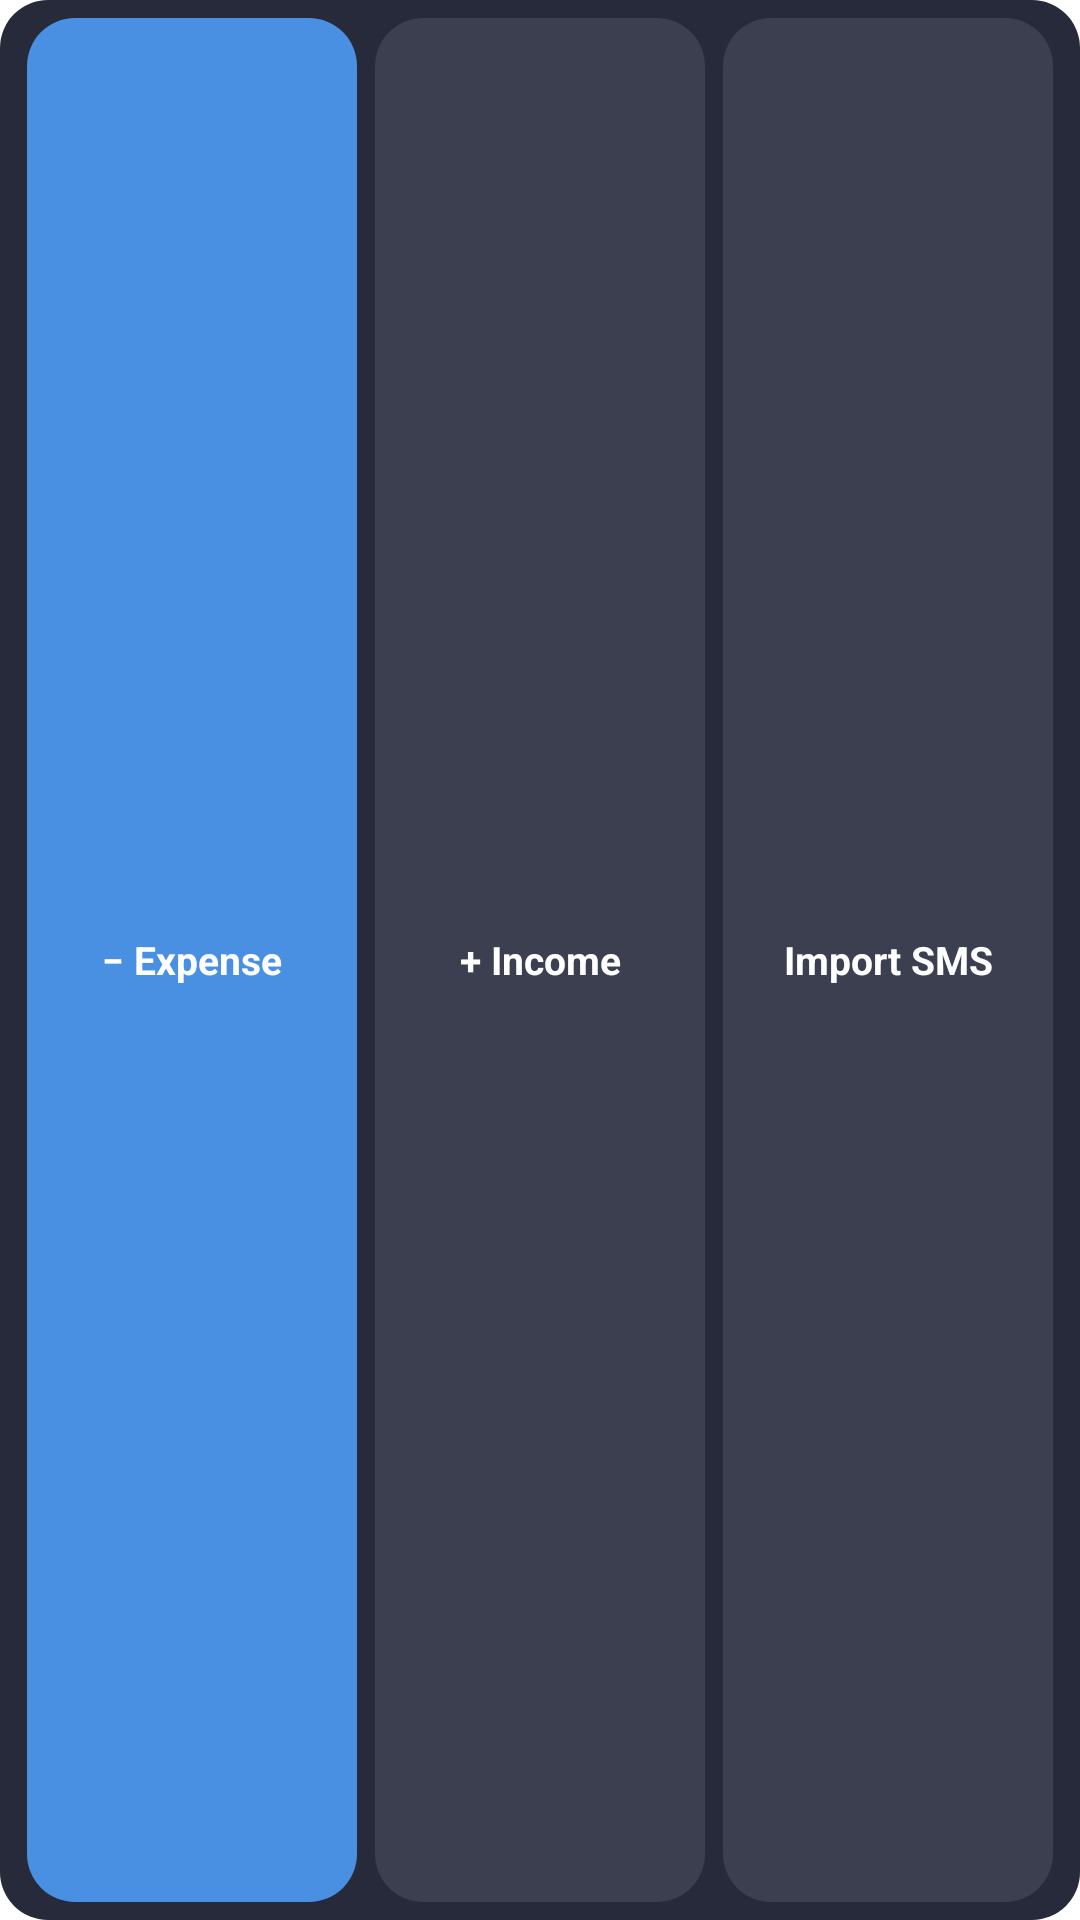

Layout XML and referenced resources for this Android screen:
<!-- AndroidManifest.xml: fallback theme Theme.MaterialComponents.DayNight.NoActionBar -->
<!-- res/layout/home_widget_actions.xml -->
<?xml version="1.0" encoding="utf-8"?>
<FrameLayout xmlns:android="http://schemas.android.com/apk/res/android"
    android:id="@+id/hw_root"
    android:layout_width="match_parent"
    android:layout_height="match_parent">

    <ImageView
        android:id="@+id/hw_bg"
        android:layout_width="match_parent"
        android:layout_height="match_parent"
        android:importantForAccessibility="no"
        android:scaleType="fitXY"
        android:src="@drawable/budget_widget_bg"
        android:tint="#262A3A" />

    <ImageView
        android:id="@+id/hw_border"
        android:layout_width="match_parent"
        android:layout_height="match_parent"
        android:importantForAccessibility="no"
        android:scaleType="fitXY"
        android:src="@drawable/widget_card_border"
        android:visibility="gone" />

    <LinearLayout
        android:layout_width="match_parent"
        android:layout_height="match_parent"
        android:gravity="center_vertical"
        android:orientation="horizontal"
        android:paddingHorizontal="6dp"
        android:paddingVertical="6dp">

        <FrameLayout
            android:id="@+id/hw_act_expense"
            android:layout_width="0dp"
            android:layout_height="match_parent"
            android:layout_marginHorizontal="3dp"
            android:layout_weight="1"
            android:contentDescription="@string/shortcut_add_expense">

            <ImageView
                android:id="@+id/hw_act_expense_bg"
                android:layout_width="match_parent"
                android:layout_height="match_parent"
                android:importantForAccessibility="no"
                android:scaleType="fitXY"
                android:src="@drawable/budget_widget_bg"
                android:tint="#4A90E2" />

            <TextView
                android:id="@+id/hw_act_expense_label"
                android:layout_width="match_parent"
                android:layout_height="match_parent"
                android:ellipsize="end"
                android:gravity="center"
                android:importantForAccessibility="no"
                android:maxLines="1"
                android:paddingHorizontal="6dp"
                android:text="@string/home_widget_action_expense"
                android:textColor="#FFFFFF"
                android:textSize="13sp"
                android:textStyle="bold" />
        </FrameLayout>

        <FrameLayout
            android:id="@+id/hw_act_income"
            android:layout_width="0dp"
            android:layout_height="match_parent"
            android:layout_marginHorizontal="3dp"
            android:layout_weight="1"
            android:contentDescription="@string/shortcut_add_income">

            <ImageView
                android:id="@+id/hw_act_income_bg"
                android:layout_width="match_parent"
                android:layout_height="match_parent"
                android:importantForAccessibility="no"
                android:scaleType="fitXY"
                android:src="@drawable/budget_widget_bg"
                android:tint="#3B3F4F" />

            <TextView
                android:id="@+id/hw_act_income_label"
                android:layout_width="match_parent"
                android:layout_height="match_parent"
                android:ellipsize="end"
                android:gravity="center"
                android:importantForAccessibility="no"
                android:maxLines="1"
                android:paddingHorizontal="6dp"
                android:text="@string/home_widget_action_income"
                android:textColor="#FFFFFF"
                android:textSize="13sp"
                android:textStyle="bold" />
        </FrameLayout>

        <FrameLayout
            android:id="@+id/hw_act_import"
            android:layout_width="0dp"
            android:layout_height="match_parent"
            android:layout_marginHorizontal="3dp"
            android:layout_weight="1"
            android:contentDescription="@string/shortcut_import_sms">

            <ImageView
                android:id="@+id/hw_act_import_bg"
                android:layout_width="match_parent"
                android:layout_height="match_parent"
                android:importantForAccessibility="no"
                android:scaleType="fitXY"
                android:src="@drawable/budget_widget_bg"
                android:tint="#3B3F4F" />

            <TextView
                android:id="@+id/hw_act_import_label"
                android:layout_width="match_parent"
                android:layout_height="match_parent"
                android:ellipsize="end"
                android:gravity="center"
                android:importantForAccessibility="no"
                android:maxLines="1"
                android:paddingHorizontal="6dp"
                android:text="@string/shortcut_import_sms"
                android:textColor="#FFFFFF"
                android:textSize="13sp"
                android:textStyle="bold" />
        </FrameLayout>
    </LinearLayout>
</FrameLayout>
<!-- resources referenced by this layout -->
<resources>
  <!-- drawable budget_widget_bg (drawable) -->
  <?xml version="1.0" encoding="utf-8"?>
  <shape xmlns:android="http://schemas.android.com/apk/res/android"
      android:shape="rectangle">
      <solid android:color="#FFFFFF" />
      <corners android:radius="16dp" />
  </shape>
  <!-- drawable widget_card_border (drawable) -->
  <?xml version="1.0" encoding="utf-8"?>
  <shape xmlns:android="http://schemas.android.com/apk/res/android"
      android:shape="rectangle">
      <solid android:color="#00000000" />
      <stroke
          android:width="1dp"
          android:color="#FFFFFFFF" />
      <corners android:radius="16dp" />
  </shape>
  <string name="home_widget_action_expense">− Expense</string>
  <string name="home_widget_action_income">+ Income</string>
  <string name="shortcut_add_expense">Add expense</string>
  <string name="shortcut_add_income">Add income</string>
  <string name="shortcut_import_sms">Import SMS</string>
</resources>
